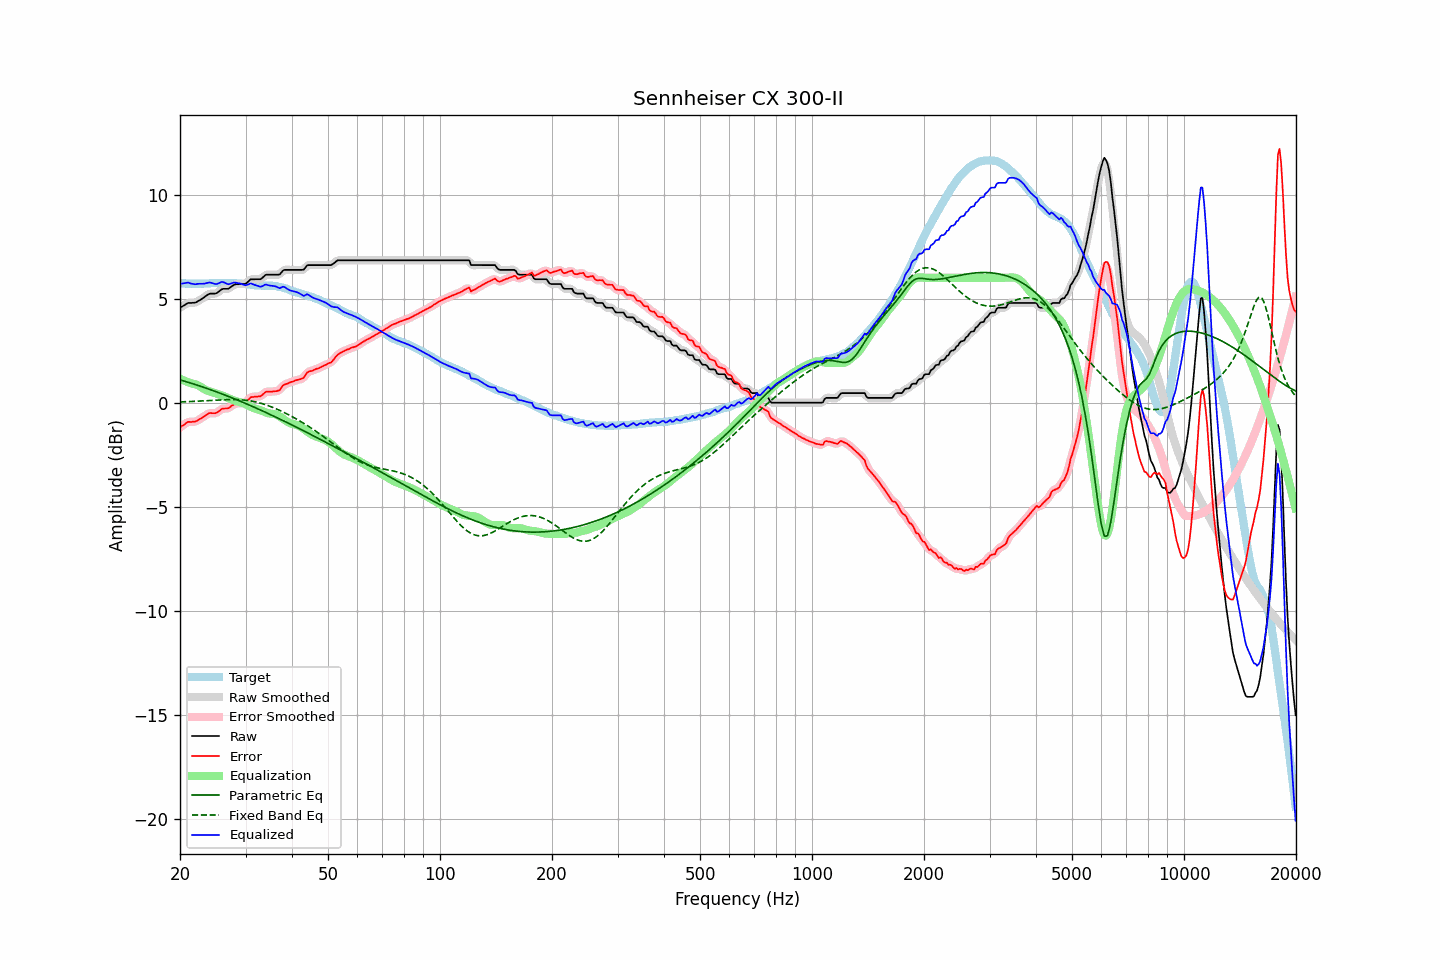

The file beside this chart, header and first rows:
frequency, raw, error, smoothed, error_smoothed, equalization, parametric_eq, fixed_band_eq, equalized_raw, equalized_smoothed, target
20.00, 4.56, -1.19, 4.55, -1.19, 1.15, 1.10, 0.04, 5.71, 5.70, 5.75
20.20, 4.61, -1.13, 4.61, -1.13, 1.11, 1.07, 0.04, 5.72, 5.72, 5.74
20.40, 4.65, -1.08, 4.66, -1.07, 1.08, 1.05, 0.04, 5.73, 5.74, 5.74
20.61, 4.70, -1.04, 4.70, -1.02, 1.05, 1.03, 0.04, 5.75, 5.75, 5.74
20.81, 4.75, -0.96, 4.75, -0.97, 1.01, 1.00, 0.05, 5.76, 5.76, 5.71
21.02, 4.79, -0.92, 4.78, -0.94, 0.98, 0.98, 0.05, 5.77, 5.76, 5.71
21.23, 4.79, -0.92, 4.79, -0.92, 0.95, 0.96, 0.05, 5.74, 5.75, 5.71
21.44, 4.79, -0.93, 4.80, -0.92, 0.92, 0.93, 0.06, 5.71, 5.72, 5.72
21.66, 4.80, -0.91, 4.79, -0.92, 0.91, 0.91, 0.06, 5.71, 5.70, 5.71
21.87, 4.80, -0.92, 4.81, -0.91, 0.89, 0.88, 0.07, 5.69, 5.70, 5.72
22.09, 4.82, -0.89, 4.83, -0.89, 0.87, 0.86, 0.07, 5.69, 5.70, 5.71
22.31, 4.87, -0.85, 4.86, -0.85, 0.84, 0.83, 0.07, 5.71, 5.70, 5.72
22.54, 4.91, -0.80, 4.91, -0.81, 0.80, 0.81, 0.08, 5.71, 5.71, 5.71
22.76, 4.96, -0.76, 4.96, -0.76, 0.76, 0.78, 0.08, 5.72, 5.72, 5.72
22.99, 5.01, -0.71, 5.01, -0.71, 0.71, 0.76, 0.09, 5.72, 5.72, 5.72
23.22, 5.06, -0.66, 5.06, -0.66, 0.66, 0.73, 0.09, 5.72, 5.72, 5.72
23.45, 5.12, -0.61, 5.12, -0.61, 0.61, 0.70, 0.09, 5.73, 5.73, 5.73
23.69, 5.17, -0.56, 5.17, -0.55, 0.58, 0.68, 0.10, 5.75, 5.75, 5.73
23.92, 5.22, -0.51, 5.21, -0.52, 0.55, 0.65, 0.10, 5.77, 5.76, 5.73
24.16, 5.24, -0.50, 5.24, -0.50, 0.53, 0.62, 0.11, 5.77, 5.76, 5.74
24.40, 5.24, -0.51, 5.24, -0.50, 0.51, 0.59, 0.11, 5.75, 5.75, 5.75
24.65, 5.24, -0.51, 5.24, -0.51, 0.48, 0.57, 0.12, 5.72, 5.72, 5.75
24.89, 5.24, -0.50, 5.25, -0.50, 0.46, 0.54, 0.12, 5.70, 5.70, 5.75
25.14, 5.27, -0.47, 5.28, -0.47, 0.43, 0.51, 0.13, 5.70, 5.71, 5.74
25.39, 5.33, -0.42, 5.33, -0.42, 0.41, 0.48, 0.13, 5.74, 5.74, 5.75
25.65, 5.39, -0.36, 5.39, -0.36, 0.38, 0.45, 0.13, 5.77, 5.77, 5.75
25.91, 5.45, -0.29, 5.44, -0.31, 0.35, 0.42, 0.14, 5.80, 5.79, 5.74
26.16, 5.47, -0.28, 5.47, -0.28, 0.32, 0.39, 0.14, 5.79, 5.79, 5.75
26.43, 5.47, -0.28, 5.47, -0.28, 0.29, 0.36, 0.14, 5.76, 5.76, 5.75
26.69, 5.47, -0.28, 5.47, -0.28, 0.25, 0.33, 0.15, 5.72, 5.72, 5.75
26.96, 5.47, -0.27, 5.48, -0.26, 0.22, 0.30, 0.15, 5.69, 5.70, 5.74
27.23, 5.52, -0.22, 5.52, -0.22, 0.19, 0.27, 0.15, 5.71, 5.71, 5.74
27.50, 5.58, -0.16, 5.58, -0.16, 0.16, 0.24, 0.15, 5.74, 5.73, 5.74
27.77, 5.63, -0.11, 5.63, -0.11, 0.13, 0.21, 0.15, 5.76, 5.76, 5.74
28.05, 5.68, -0.05, 5.67, -0.07, 0.10, 0.18, 0.15, 5.78, 5.77, 5.73
28.33, 5.69, -0.04, 5.69, -0.04, 0.07, 0.15, 0.15, 5.76, 5.76, 5.73
28.62, 5.69, -0.03, 5.70, -0.03, 0.05, 0.12, 0.15, 5.74, 5.75, 5.72
28.90, 5.70, -0.03, 5.70, -0.03, 0.03, 0.09, 0.14, 5.73, 5.73, 5.73
29.19, 5.70, -0.02, 5.70, -0.02, 0.01, 0.05, 0.14, 5.71, 5.71, 5.72
29.48, 5.70, -0.01, 5.70, -0.02, -0.01, 0.02, 0.13, 5.69, 5.68, 5.71
29.78, 5.70, -0.01, 5.70, -0.00, -0.04, -0.01, 0.12, 5.66, 5.66, 5.71
30.08, 5.72, 0.02, 5.73, 0.04, -0.08, -0.04, 0.12, 5.64, 5.66, 5.70
30.38, 5.79, 0.11, 5.79, 0.10, -0.12, -0.08, 0.11, 5.67, 5.67, 5.68
30.68, 5.86, 0.18, 5.86, 0.18, -0.16, -0.11, 0.10, 5.70, 5.70, 5.68
30.99, 5.93, 0.26, 5.91, 0.24, -0.20, -0.14, 0.08, 5.73, 5.71, 5.67
31.30, 5.93, 0.27, 5.93, 0.27, -0.23, -0.18, 0.07, 5.70, 5.70, 5.66
31.61, 5.93, 0.28, 5.94, 0.29, -0.26, -0.21, 0.05, 5.67, 5.68, 5.65
31.93, 5.93, 0.30, 5.93, 0.29, -0.29, -0.25, 0.04, 5.64, 5.64, 5.63
32.24, 5.93, 0.29, 5.93, 0.29, -0.31, -0.28, 0.02, 5.62, 5.61, 5.64
32.57, 5.93, 0.30, 5.93, 0.30, -0.34, -0.32, -0.00, 5.59, 5.59, 5.63
32.89, 5.93, 0.30, 5.94, 0.32, -0.36, -0.35, -0.02, 5.57, 5.58, 5.63
33.22, 5.98, 0.36, 5.99, 0.37, -0.39, -0.39, -0.04, 5.59, 5.60, 5.62
33.55, 6.05, 0.43, 6.05, 0.43, -0.42, -0.42, -0.07, 5.63, 5.63, 5.62
33.89, 6.13, 0.50, 6.11, 0.49, -0.45, -0.46, -0.09, 5.68, 5.66, 5.63
34.23, 6.15, 0.53, 6.15, 0.53, -0.48, -0.49, -0.12, 5.67, 5.66, 5.62
34.57, 6.15, 0.53, 6.16, 0.53, -0.51, -0.53, -0.15, 5.64, 5.65, 5.62
34.92, 6.15, 0.53, 6.15, 0.53, -0.52, -0.56, -0.18, 5.63, 5.63, 5.62
35.27, 6.15, 0.52, 6.15, 0.53, -0.53, -0.60, -0.21, 5.62, 5.62, 5.63
35.62, 6.15, 0.55, 6.15, 0.54, -0.54, -0.64, -0.24, 5.61, 5.61, 5.60
35.97, 6.15, 0.55, 6.15, 0.55, -0.56, -0.67, -0.27, 5.59, 5.59, 5.60
... 635 more rows
